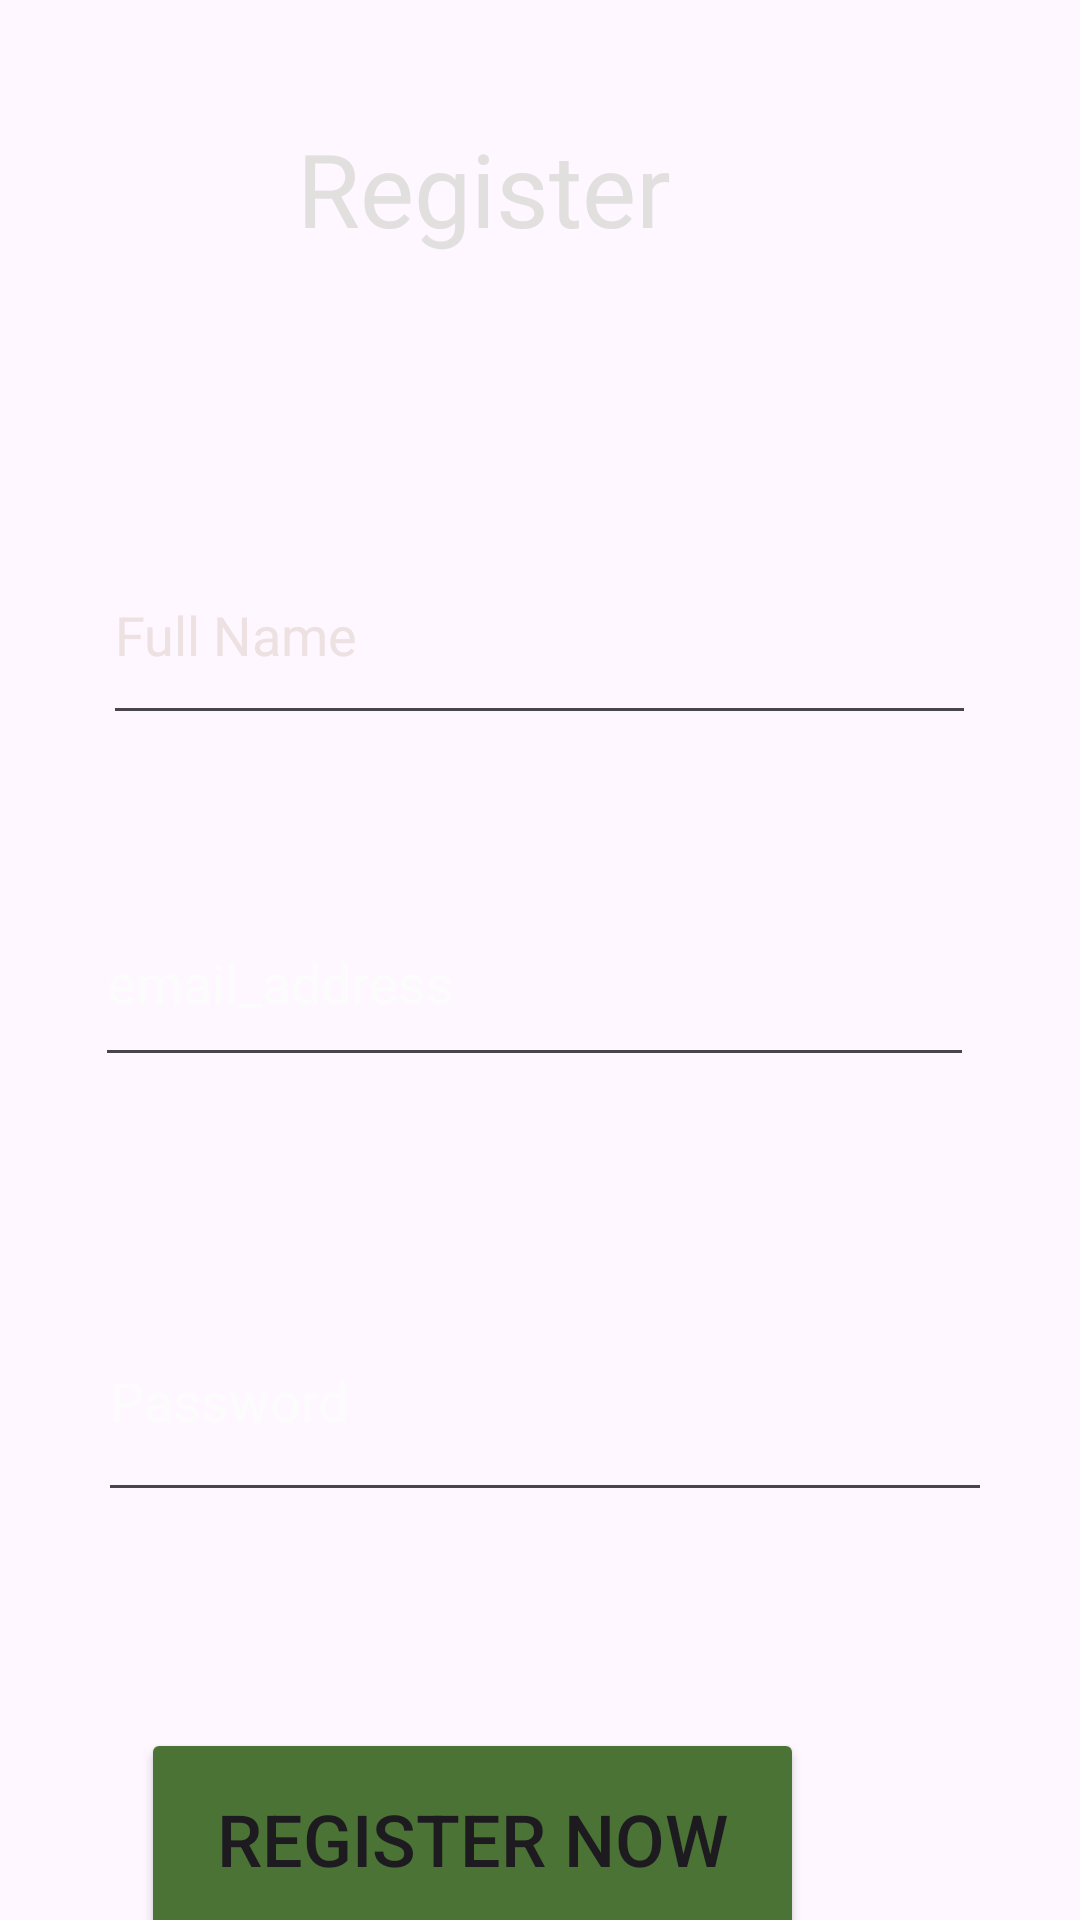

Produce the Android XML layout that renders to this screen, including the resource entries it uses.
<!-- AndroidManifest.xml: application theme Theme.AthorsPizza -->
<!-- res/layout/activity_reg.xml -->
<?xml version="1.0" encoding="utf-8"?>
<androidx.constraintlayout.widget.ConstraintLayout xmlns:android="http://schemas.android.com/apk/res/android"
    xmlns:app="http://schemas.android.com/apk/res-auto"
    xmlns:tools="http://schemas.android.com/tools"
    android:id="@+id/main"
    android:layout_width="match_parent"
    android:layout_height="match_parent"
    tools:context=".reg">

    <ImageView
        android:id="@+id/imageView"
        android:layout_width="0dp"
        android:layout_height="0dp"
        android:backgroundTint="#523B3B"
        android:foreground="@drawable/foreground_design"
        android:scaleType="centerCrop"
        app:layout_constraintBottom_toBottomOf="parent"
        app:layout_constraintEnd_toEndOf="parent"
        app:layout_constraintHorizontal_bias="0.0"
        app:layout_constraintStart_toStartOf="parent"
        app:layout_constraintTop_toTopOf="parent"
        app:layout_constraintVertical_bias="1.0"
        app:srcCompat="@drawable/pho3" />

    <TextView
        android:id="@+id/textView3"
        android:layout_width="211dp"
        android:layout_height="71dp"
        android:layout_marginTop="40dp"
        android:fontFamily="@font/fjalla_one"
        android:text="Register"
        android:textColor="#E2DFDF"
        android:textSize="34sp"
        app:layout_constraintEnd_toEndOf="parent"
        app:layout_constraintHorizontal_bias="0.665"
        app:layout_constraintStart_toStartOf="parent"
        app:layout_constraintTop_toTopOf="parent" />

    <EditText
        android:id="@+id/editTextText"
        android:layout_width="291dp"
        android:layout_height="70dp"
        android:layout_marginTop="64dp"
        android:ems="10"
        android:inputType="text"
        android:text="Full Name"
        android:textColor="#EDE1E1"
        app:layout_constraintEnd_toEndOf="parent"
        app:layout_constraintHorizontal_bias="0.496"
        app:layout_constraintStart_toStartOf="parent"
        app:layout_constraintTop_toBottomOf="@+id/textView3" />

    <EditText
        android:id="@+id/editTextText2"
        android:layout_width="293dp"
        android:layout_height="66dp"
        android:layout_marginTop="48dp"
        android:ems="10"
        android:inputType="text"
        android:text="email_address"
        android:textColor="#FDFCFC"
        app:layout_constraintEnd_toEndOf="parent"
        app:layout_constraintHorizontal_bias="0.472"
        app:layout_constraintStart_toStartOf="parent"
        app:layout_constraintTop_toBottomOf="@+id/editTextText" />

    <EditText
        android:id="@+id/editTextText3"
        android:layout_width="298dp"
        android:layout_height="77dp"
        android:layout_marginTop="68dp"
        android:ems="10"
        android:inputType="text"
        android:text="Password"
        android:textColor="#FDFCFC"
        app:layout_constraintEnd_toEndOf="parent"
        app:layout_constraintHorizontal_bias="0.527"
        app:layout_constraintStart_toStartOf="parent"
        app:layout_constraintTop_toBottomOf="@+id/editTextText2" />

    <Button
        android:id="@+id/button4"
        android:layout_width="221dp"
        android:layout_height="74dp"
        android:layout_marginTop="72dp"
        android:layout_marginEnd="92dp"
        android:backgroundTint="#4C7336"
        android:text="Register Now"
        android:textSize="24sp"
        app:layout_constraintBottom_toBottomOf="parent"
        app:layout_constraintEnd_toEndOf="parent"
        app:layout_constraintTop_toBottomOf="@+id/editTextText3"
        app:layout_constraintVertical_bias="0.0" />

</androidx.constraintlayout.widget.ConstraintLayout>
<!-- resources referenced by this layout -->
<resources>
  <!-- drawable foreground_design (drawable) -->
  <?xml version="1.0" encoding="utf-8"?>
  
  <shape xmlns:android="http://schemas.android.com/apk/res/android"
      android:shape="rectangle">
  
      <gradient
          android:angle="90"
          android:startColor="#aa000000"
          android:endColor="#aa000000"/>
      <corners android:radius="0dp"
          />
  
  </shape>
  <style name="Theme.AthorsPizza" parent="Base.Theme.AthorsPizza" />
  <style name="Base.Theme.AthorsPizza" parent="Theme.Material3.DayNight.NoActionBar">
          
          
      </style>
</resources>
